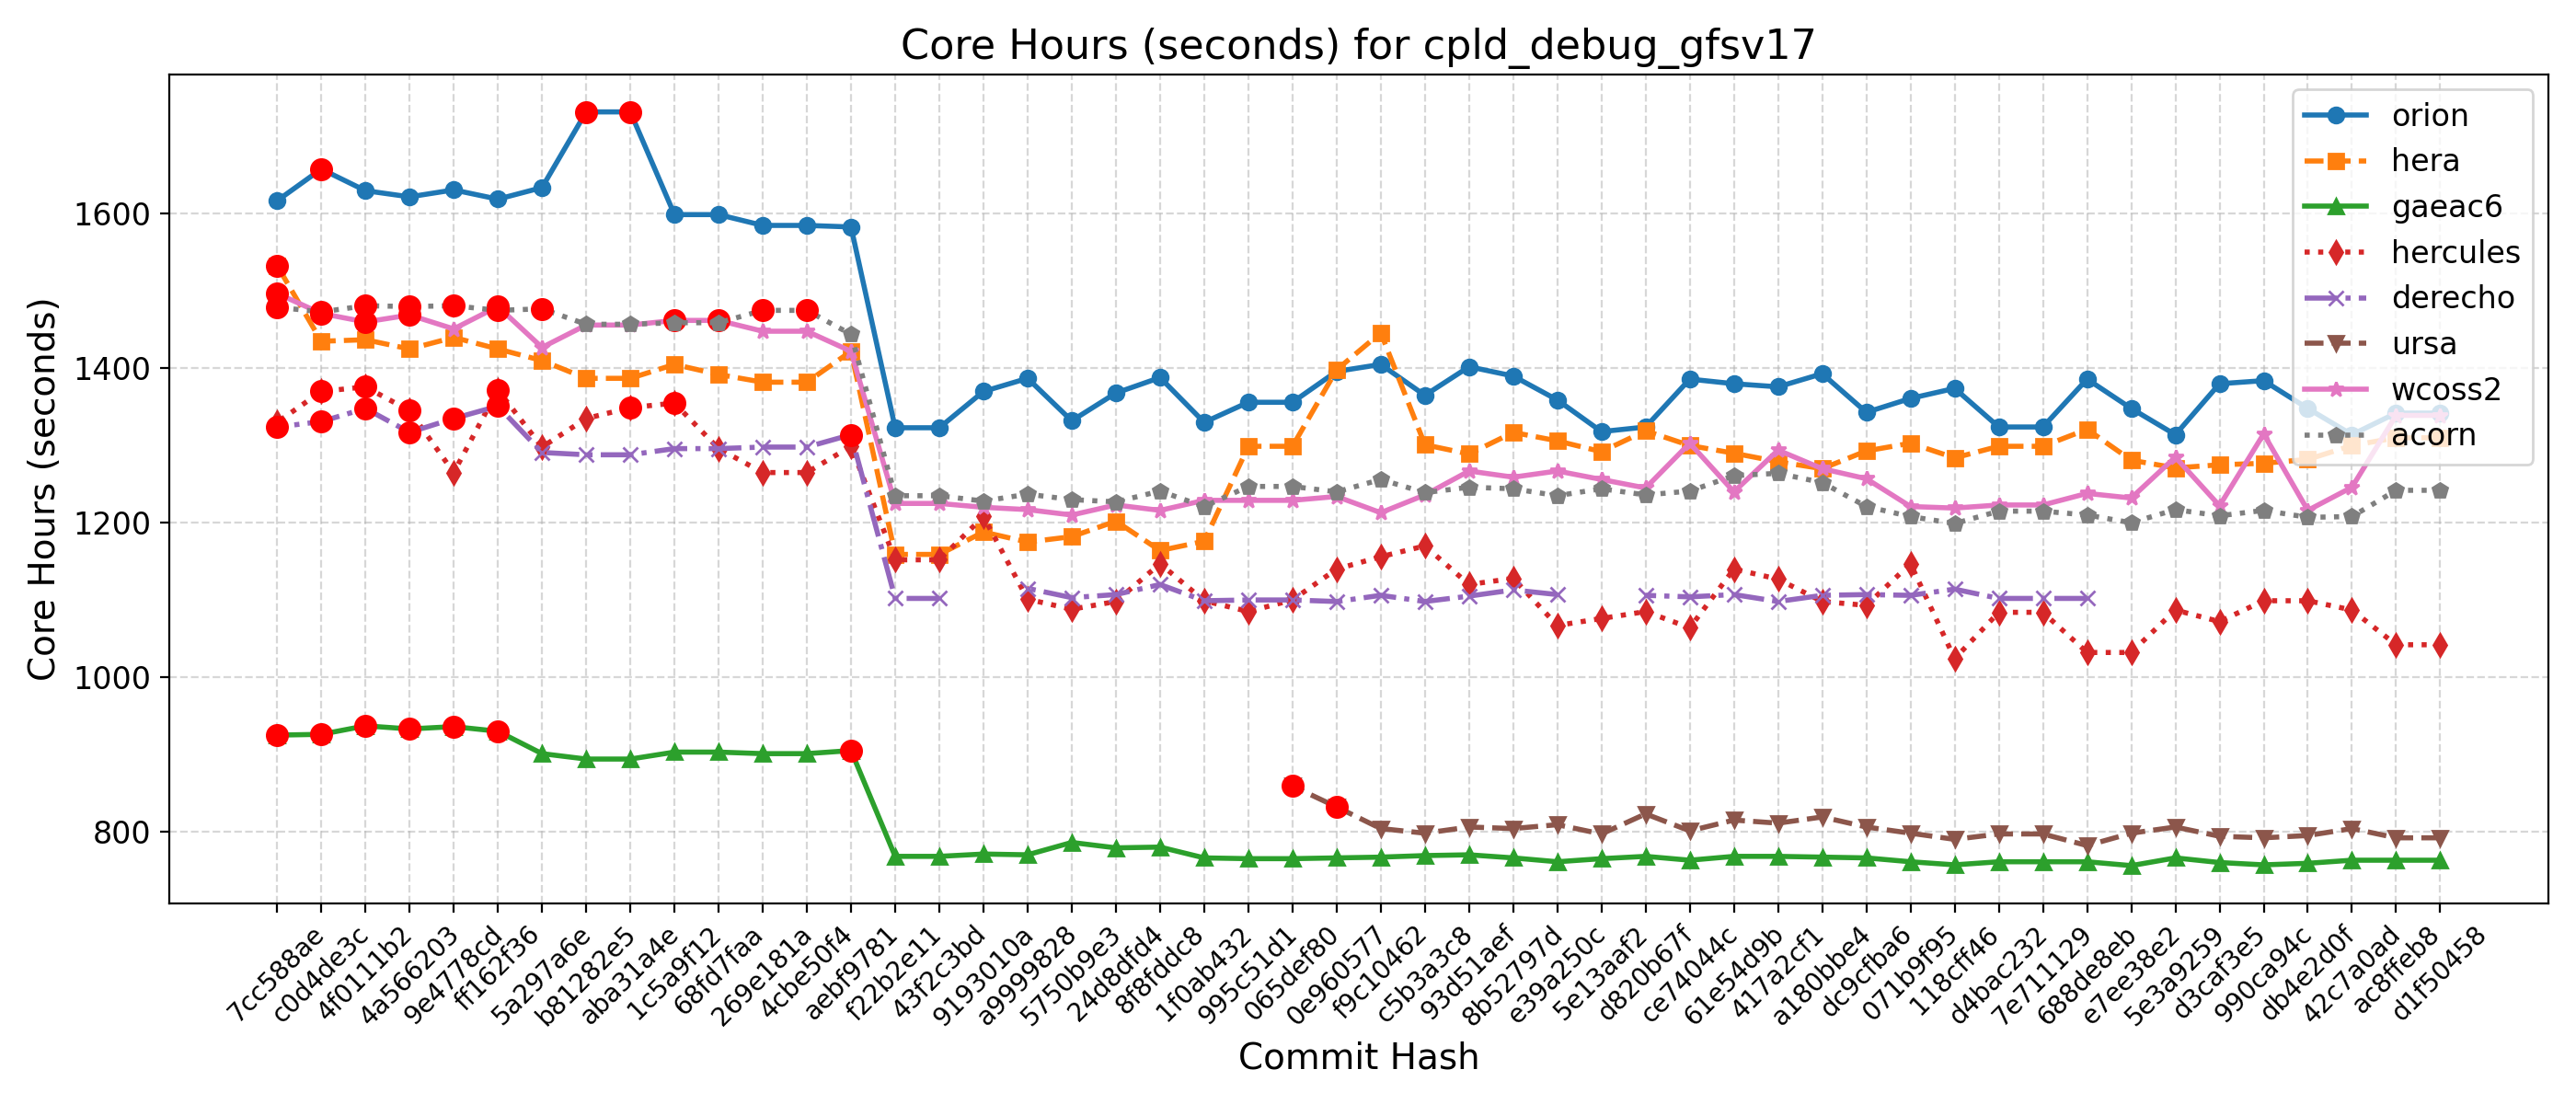

The file beside this chart, header and first rows:
Hash, Date, Message, orion, hera, gaeac6, hercules, derecho, ursa, wcoss2, acorn
d1f50458, 2025-09-23, Automatically add new PRs to WM PR Proje…, 1342, 1310, 763, 1042, , 792, 1339, 1242
ac8ffeb8, 2025-09-23, Update default_vars for stochastic physi…, 1342, 1310, 763, 1042, , 792, 1339, 1242
42c7a0ad, 2025-09-22, Send surface ocean currents to ATM for S…, 1314, 1300, 763, 1087, , 804, 1246, 1208
db4e2d0f, 2025-09-18, Replace icplocn2atm (integer) with use_o…, 1348, 1282, 759, 1099, , 795, 1216, 1207
990ca94c, 2025-09-16, Update tests such that LSM and LANDICE a…, 1384, 1277, 757, 1099, , 792, 1315, 1216
d3caf3e5, 2025-09-15, update mom6 to its main repo. 20250818 c…, 1380, 1275, 760, 1072, , 794, 1222, 1209
5e3a9259, 2025-09-10, Introduce tuning parameter for convectiv…, 1314, 1271, 766, 1087, , 806, 1285, 1217
e7ee38e2, 2025-09-08, Scale-aware 3DTKE EDMF and TTE-EDMF GFS …, 1348, 1281, 756, 1032, , 798, 1232, 1200
688de8eb, 2025-09-04, Fix default cdmbgwd settings (#2788), 1386, 1321, 761, 1032, 1102, 782, 1238, 1210
7e711129, 2025-09-02, Use container with spack stack 1.9.2 (#2…, 1324, 1299, 761, 1084, 1102, 797, 1223, 1215
d4bac232, 2025-08-29, MPAS dycore + Atmosphere Generalization …, 1324, 1299, 761, 1084, 1102, 797, 1223, 1215
118cff46, 2025-08-25, Add FV3 grid mask for regional domains t…, 1374, 1284, 757, 1024, 1114, 790, 1219, 1199
071b9f95, 2025-08-22, Fix Restart IAU and Ultra-Low Reproducib…, 1361, 1303, 761, 1147, 1106, 798, 1221, 1208
dc9cfba6, 2025-08-19, Update CICE through 2025-07 and switch t…, 1343, 1293, 766, 1093, 1107, 806, 1257, 1221
a180bbe4, 2025-08-15, FV3: Fix Prate_avg and UPP call freq + F…, 1393, 1270, 767, 1098, 1106, 819, 1270, 1252
417a2cf1, 2025-08-13, Fix conus13km tests restart and decompos…, 1376, 1279, 768, 1127, 1098, 811, 1294, 1264
61e54d9b, 2025-08-11, Add two-way ocean-wave coupling feature …, 1380, 1290, 768, 1140, 1107, 815, 1240, 1261
ce74044c, 2025-08-06, Create a user-friendly "process model" t…, 1386, 1300, 763, 1064, 1104, 801, 1303, 1241
d820b67f, 2025-08-01, Update GOCART to v2.4.3 (#2819), 1324, 1319, 768, 1085, 1106, 823, 1245, 1236
5e13aaf2, 2025-07-29, Update DATM meshes and switch to bilinea…, 1318, 1292, 765, 1076, , 797, 1256, 1244
e39a250c, 2025-07-24, Update FV3 hash to include UPP ss192/Urs…, 1359, 1306, 761, 1067, 1107, 809, 1267, 1235
8b52797d, 2025-07-21, Combination of 2684,2707,2771 (MERRA2 3-…, 1390, 1317, 766, 1128, 1113, 804, 1259, 1244
93d51aef, 2025-07-17, Exporting Canopy Variables from AQM to F…, 1402, 1289, 770, 1120, 1105, 806, 1267, 1246
c5b3a3c8, 2025-07-14, GFDLMP-v3 and TEMPO MP microphysics (#25…, 1365, 1301, 769, 1170, 1098, 798, 1236, 1239
f9c10462, 2025-07-11, Combination of several CCPP-physics PRs …, 1405, 1446, 767, 1156, 1106, 804, 1213, 1256
0e960577, 2025-07-09, Combination #2777 (maintask writes CMEPS…, 1396, 1398, 766, 1140, 1098, 832, 1234, 1240
065def80, 2025-07-07, Port UFS-WM to Ursa (#2471), 1356, 1299, 765, 1100, 1100, 859, 1229, 1247
995c51d1, 2025-07-03, Upgrade UFS-WM to spack-stack/1.9.2 (#26…, 1356, 1299, 765, 1085, 1100, , 1229, 1247
1f0ab432, 2025-07-01, Reduce WW3 memory use (#2624), 1330, 1176, 766, 1099, 1099, , 1229, 1221
8f8fddc8, 2025-06-30, Bring in scale-aware 3DTKE related chang…, 1388, 1164, 780, 1147, 1120, , 1216, 1241
24d8dfd4, 2025-06-26, Slight modification in orographic gravit…, 1368, 1202, 779, 1098, 1107, , 1223, 1227
5750b9e3, 2025-06-20, gcycle update (#2747), 1332, 1182, 786, 1088, 1103, , 1210, 1230
a9999828, 2025-06-12, Add a new parameter in dycore to control…, 1387, 1175, 770, 1101, 1115, , 1217, 1237
9193010a, 2025-06-06, In Noah-MP, set zero for canopy liquid a…, 1370, 1188, 771, 1208, , , 1220, 1228
43f2c3bd, 2025-06-04, Urgent Documentation Update for HSD Capa…, 1323, 1159, 768, 1152, 1102, , 1225, 1235
f22b2e11, 2025-06-02, Bug fix for surface roughness calculatio…, 1323, 1159, 768, 1152, 1102, , 1225, 1235
aebf9781, 2025-05-27, Fix bug to improve wave initialization b…, 1583, 1422, 905, 1299, 1314, , 1422, 1444
4cbe50f4, 2025-05-23, Add idealized, regional tropical cyclone…, 1585, 1382, 901, 1265, 1298, , 1448, 1475
269e181a, 2025-05-23, Add GFSv17 IAU restart tests without wav…, 1585, 1382, 901, 1265, 1298, , 1448, 1475
68fd7faa, 2025-05-15, Enable Hera, Hercules Gnu tests: cpld_de…, 1599, 1392, 903, 1296, 1296, , 1462, 1459
1c5a9f12, 2025-05-09, Add "ultra low" coupled configurations t…, 1599, 1405, 903, 1355, 1296, , 1462, 1459
aba31a4e, 2025-05-06, Resolve miscellaneous WM issues and upda…, 1732, 1387, 894, 1349, 1288, , 1456, 1457
b81282e5, 2025-05-05, Switch to vector remapping and bilinear …, 1732, 1387, 894, 1335, 1288, , 1456, 1457
5a297a6e, 2025-05-02, improve coupled model startup cost for w…, 1634, 1410, 901, 1298, 1291, , 1427, 1477
ff162f36, 2025-05-01, NSSL MP scheme updates + Stochastic Phys…, 1619, 1425, 930, 1372, 1351, , 1480, 1475
9e4778cd, 2025-04-25, Loosen restriction on optional arguments…, 1631, 1440, 936, 1265, 1335, , 1451, 1481
4a566203, 2025-04-23, CMake Atmosphere Dycore Generalization +…, 1622, 1425, 933, 1345, 1317, , 1469, 1480
4f0111b2, 2025-04-21, Add CMEPS log file at restart write; IAU…, 1630, 1437, 937, 1376, 1348, , 1460, 1481
c0d4de3c, 2025-04-18, Update mom6 to its main repository 20250…, 1658, 1435, 926, 1370, 1331, , 1471, 1473
7cc588ae, 2025-04-16, Add PIO configuration variables for CMEP…, 1617, 1533, 925, 1330, 1324, , 1497, 1479
